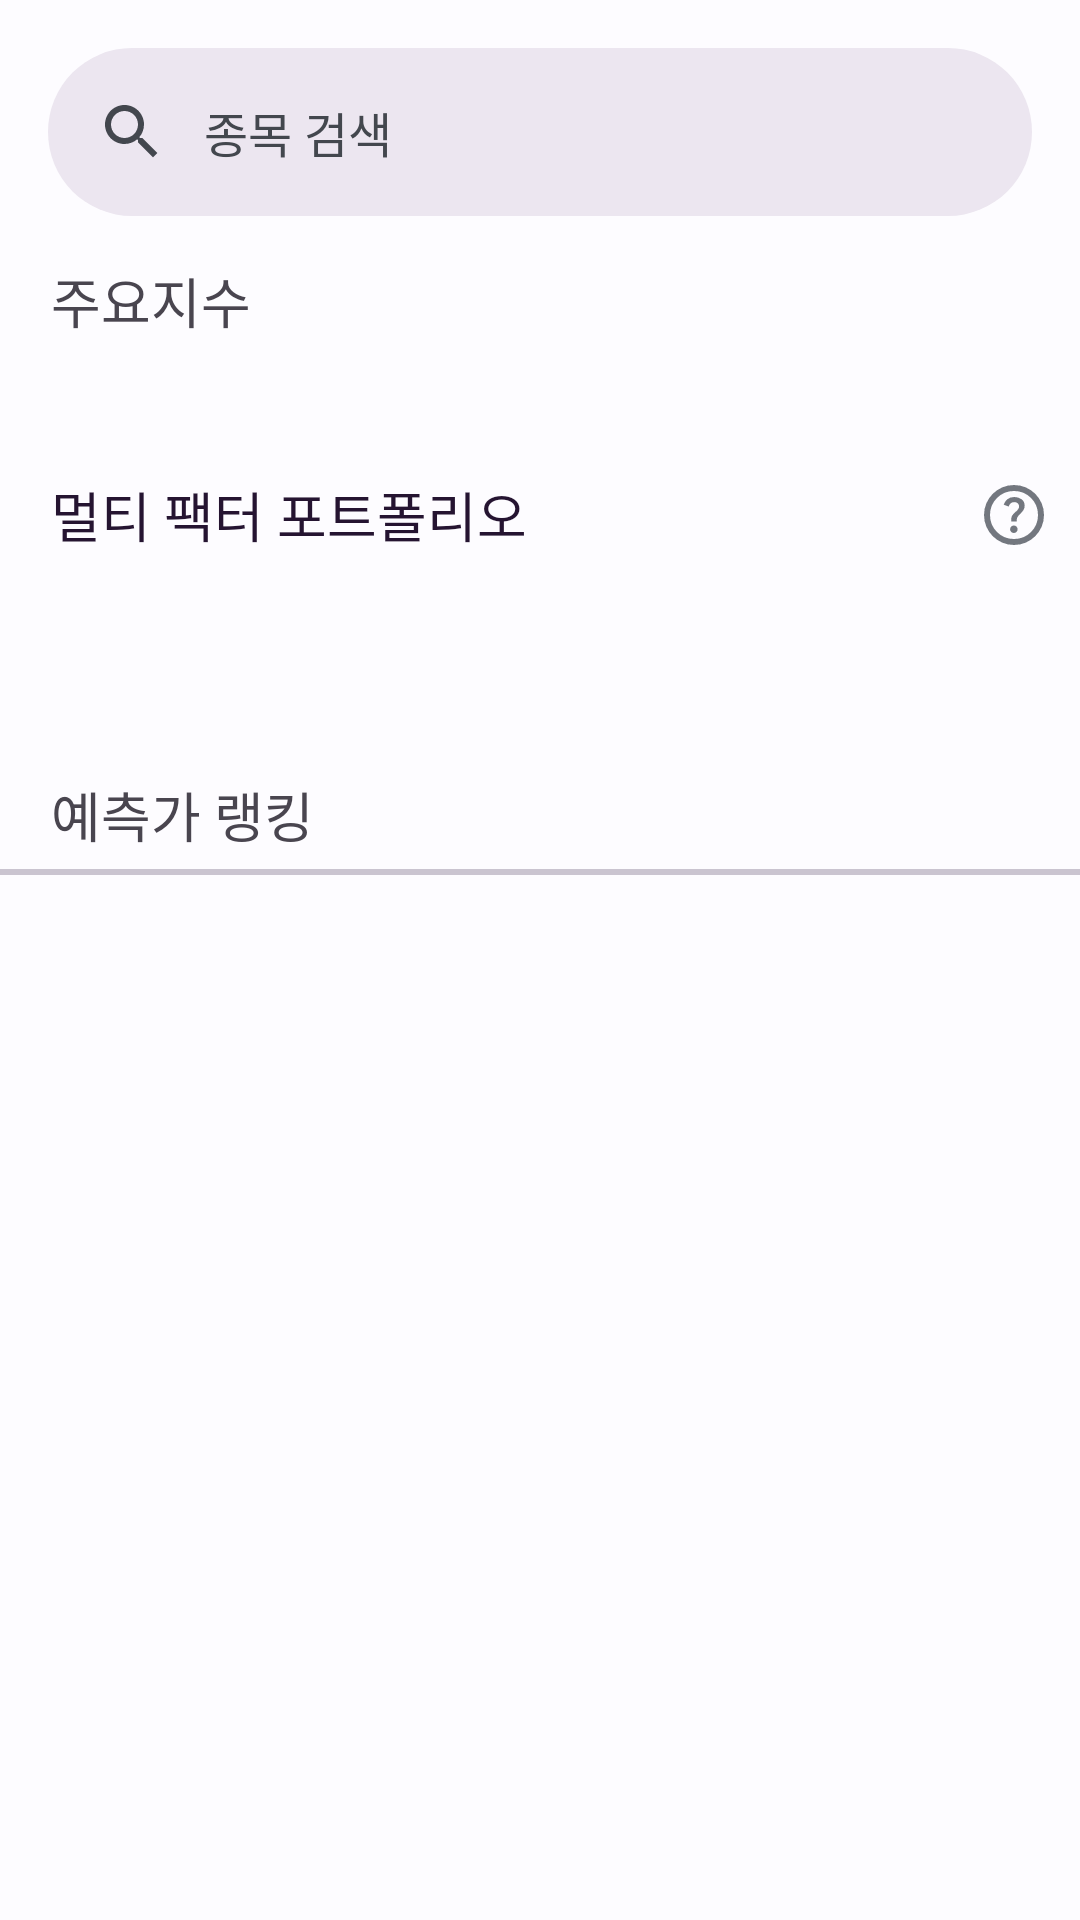

Here is an Android app screen rendered from its layout file. Give the layout XML and the strings, colors and styles it references.
<!-- AndroidManifest.xml: application theme AppTheme -->
<!-- res/layout/fragment_home.xml -->
<?xml version="1.0" encoding="utf-8"?>
<FrameLayout
    android:id="@+id/frameLayout"
    xmlns:android="http://schemas.android.com/apk/res/android"
    xmlns:app="http://schemas.android.com/apk/res-auto"
    xmlns:tools="http://schemas.android.com/tools"
    android:layout_width="match_parent"
    android:layout_height="match_parent"
    tools:context=".home.HomeFragment">

        <androidx.coordinatorlayout.widget.CoordinatorLayout
            android:layout_width="match_parent"
            android:layout_height="match_parent">

            
            <androidx.core.widget.NestedScrollView
                android:id="@+id/nested"
                android:layout_width="match_parent"
                android:layout_height="wrap_content"
                android:fillViewport="true"
                app:layout_behavior="@string/appbar_scrolling_view_behavior">


                <androidx.constraintlayout.widget.ConstraintLayout
                    android:layout_width="match_parent"
                    android:layout_height="match_parent">



                    <TextView
                        android:id="@+id/majorIndexTextView"
                        android:layout_width="wrap_content"
                        android:layout_height="wrap_content"
                        android:layout_marginLeft="17dp"
                        android:text="주요지수"
                        android:textSize="18sp"
                        android:layout_marginTop="15dp"
                        app:layout_constraintStart_toStartOf="parent"
                        app:layout_constraintTop_toTopOf="parent" />

                    <androidx.viewpager2.widget.ViewPager2
                        android:id="@+id/majorIndexViewPager"
                        android:layout_width="match_parent"
                        android:layout_height="wrap_content"
                        android:layout_marginTop="5dp"
                        android:clipChildren="false"
                        android:clipToPadding="false"
                        android:overScrollMode="never"
                        app:layout_constraintTop_toBottomOf="@+id/majorIndexTextView" />
                    
                    <LinearLayout
                        android:id="@+id/majorIndicators"
                        android:layout_width="0dp"
                        android:layout_height="wrap_content"
                        android:layout_marginStart="20dp"
                        android:gravity="center"
                        android:orientation="horizontal"
                        android:padding="15dp"
                        app:layout_constraintBottom_toBottomOf="@id/majorIndexViewPager"
                        app:layout_constraintEnd_toEndOf="parent"
                        app:layout_constraintStart_toStartOf="parent" />

                    <androidx.constraintlayout.widget.ConstraintLayout
                        android:id="@+id/mfCons"
                        android:layout_width="match_parent"
                        android:layout_height="80dp"
                        android:layout_marginTop="30dp"
                        app:layout_constraintTop_toBottomOf="@id/majorIndicators">

                        <TextView
                            android:id="@+id/multiFactor"
                            android:layout_width="wrap_content"
                            android:layout_height="wrap_content"
                            android:layout_marginLeft="17dp"
                            android:text="멀티 팩터 포트폴리오"
                            android:textColor="?attr/colorOnTertiaryContainer"
                            android:textSize="18sp"
                            android:layout_marginTop="10dp"
                            app:layout_constraintStart_toStartOf="parent"
                            app:layout_constraintTop_toTopOf="parent" />
                        <ImageView
                            android:id="@+id/mfHelp"
                            android:layout_width="wrap_content"
                            android:layout_height="0dp"
                            app:layout_constraintTop_toTopOf="@id/multiFactor"
                            app:layout_constraintBottom_toBottomOf="@id/multiFactor"
                            android:src="@drawable/baseline_help_24"
                            app:layout_constraintEnd_toEndOf="parent"
                            android:layout_marginRight="10dp"
                            />
                    </androidx.constraintlayout.widget.ConstraintLayout>



                    <androidx.viewpager2.widget.ViewPager2
                        android:id="@+id/multiFactorViewPager"
                        android:layout_width="match_parent"
                        android:layout_height="wrap_content"
                        android:layout_marginTop="50dp"
                        app:layout_constraintTop_toTopOf="@id/mfCons"
                        android:clipChildren="false"
                        android:clipToPadding="false"
                        android:overScrollMode="never"
                        />
                    
                    <LinearLayout
                        android:id="@+id/mfIndicators"
                        android:layout_width="0dp"
                        android:layout_height="wrap_content"
                        android:layout_marginStart="20dp"
                        android:gravity="center"
                        android:orientation="horizontal"
                        android:padding="15dp"
                        app:layout_constraintTop_toBottomOf="@id/multiFactorViewPager"
                        app:layout_constraintEnd_toEndOf="parent"
                        app:layout_constraintStart_toStartOf="parent" />

                    <TextView
                        android:id="@+id/rankingText"
                        android:layout_width="wrap_content"
                        android:layout_height="wrap_content"
                        android:layout_marginLeft="17dp"
                        android:text="예측가 랭킹"
                        android:textSize="18sp"
                        android:layout_marginTop="30dp"
                        app:layout_constraintStart_toStartOf="parent"
                        app:layout_constraintTop_toBottomOf="@+id/mfIndicators" />
                    <ImageView
                        android:id="@+id/rankingInfo"
                        android:layout_width="wrap_content"
                        android:layout_height="wrap_content"
                        app:layout_constraintEnd_toEndOf="parent"
                        app:layout_constraintBottom_toBottomOf="@id/rankingText"
                        android:layout_marginRight="10dp"
                        android:src="@drawable/baseline_info_24"/>
                    <com.google.android.material.divider.MaterialDivider
                        android:layout_marginTop="5dp"
                        app:layout_constraintTop_toBottomOf="@id/rankingText"
                        android:layout_width="match_parent"
                        android:layout_height="2dp"/>
                    <androidx.recyclerview.widget.RecyclerView
                        android:id="@+id/rankingRecyclerView"
                        android:layout_width="match_parent"
                        android:layout_height="wrap_content"
                        tools:listitem="@layout/item_sub_tab"
                        app:layout_constraintTop_toBottomOf="@+id/rankingText"/>

                </androidx.constraintlayout.widget.ConstraintLayout>

            </androidx.core.widget.NestedScrollView>

            <com.google.android.material.appbar.AppBarLayout
                android:layout_width="match_parent"
                android:layout_height="wrap_content"
                android:background="@color/transparent">
                <androidx.constraintlayout.widget.ConstraintLayout
                    android:layout_width="match_parent"
                    android:layout_height="wrap_content">
                    <com.google.android.material.search.SearchBar
                        android:id="@+id/search_bar"
                        style="@style/Widget.Material3.SearchBar"
                        android:elevation="6dp"
                        android:layout_width="0dp"
                        android:layout_height="wrap_content"
                        android:hint="종목 검색"
                        app:layout_constraintEnd_toStartOf="@id/homeInfo"
                        app:layout_constraintStart_toStartOf="parent"
                        app:layout_constraintTop_toTopOf="parent"
                        />
                    <ImageView
                        android:id="@+id/homeInfo"
                        android:layout_width="40dp"
                        android:layout_marginRight="10dp"
                        android:visibility="gone"
                        android:layout_height="wrap_content"
                        android:src="@drawable/baseline_info_24"
                        app:layout_constraintEnd_toEndOf="parent"
                        app:layout_constraintTop_toTopOf="@id/search_bar"
                        />
                </androidx.constraintlayout.widget.ConstraintLayout>

            </com.google.android.material.appbar.AppBarLayout>

            <com.google.android.material.search.SearchView
                android:id="@+id/searchView"
                android:layout_width="match_parent"
                android:layout_height="match_parent"
                app:layout_anchor="@id/search_bar">
                
                <LinearLayout
                    android:layout_width="match_parent"
                    android:layout_height="wrap_content"
                    android:orientation="vertical">
                    <androidx.recyclerview.widget.RecyclerView
                        android:id="@+id/searchViewRecyclerView"
                        android:layout_width="match_parent"
                        android:layout_height="match_parent"/>
                </LinearLayout>
            </com.google.android.material.search.SearchView>

        </androidx.coordinatorlayout.widget.CoordinatorLayout>

</FrameLayout>
<!-- res/layout/item_sub_tab.xml (included above) -->
<?xml version="1.0" encoding="utf-8"?>
<androidx.constraintlayout.widget.ConstraintLayout xmlns:android="http://schemas.android.com/apk/res/android"
    android:layout_width="match_parent"
    android:layout_height="wrap_content"
    android:padding="15dp"
    xmlns:app="http://schemas.android.com/apk/res-auto"
    xmlns:tools="http://schemas.android.com/tools">

    <TextView
        android:id="@+id/number"
        android:layout_width="wrap_content"
        android:layout_height="0dp"
        app:layout_constraintStart_toStartOf="parent"
        app:layout_constraintTop_toTopOf="@id/stockName"
        app:layout_constraintBottom_toBottomOf="@id/stockName"
        tools:text="1"
        android:textSize="18dp"/>

    <TextView
        android:id="@+id/stockName"
        android:layout_width="wrap_content"
        android:layout_height="wrap_content"
        android:layout_marginLeft="10dp"
        app:layout_constraintTop_toTopOf="parent"
        app:layout_constraintBottom_toBottomOf="parent"
        app:layout_constraintStart_toEndOf="@+id/number"
        app:flow_horizontalBias="0"
        android:textSize="18dp"
        tools:text="삼화제약"/>


    <TextView
        android:id="@+id/price"
        android:layout_width="wrap_content"
        android:layout_height="wrap_content"
        app:layout_constraintEnd_toEndOf="parent"
        app:layout_constraintStart_toStartOf="parent"
        app:layout_constraintTop_toTopOf="parent"
        app:layout_constraintBottom_toBottomOf="parent"
        tools:text="365,000"
        android:textSize="16dp"
        app:layout_constraintHorizontal_bias="0.65"/>

    <ImageView
        android:id="@+id/arrow"
        android:layout_width="wrap_content"
        android:layout_height="wrap_content"
        app:layout_constraintStart_toEndOf="@+id/price"
        app:layout_constraintTop_toTopOf="@id/price"
        app:layout_constraintBottom_toBottomOf="@id/price"
        tools:src="@drawable/baseline_arrow_drop_up_24"
        />

    <TextView
        android:id="@+id/rate"
        android:layout_width="wrap_content"
        android:layout_height="wrap_content"
        app:layout_constraintBottom_toBottomOf="parent"
        app:layout_constraintEnd_toEndOf="parent"
        app:layout_constraintTop_toTopOf="parent"
        tools:text="1.35%"
        android:textSize="16dp"
        />


</androidx.constraintlayout.widget.ConstraintLayout>
<!-- resources referenced by this layout -->
<resources>
  <color name="transparent">#0000ffff</color>
  <!-- drawable baseline_help_24 (drawable) -->
  <vector xmlns:android="http://schemas.android.com/apk/res/android"
      android:width="24dp"
      android:height="24dp"
      android:viewportWidth="960"
      android:viewportHeight="960"
      android:tint="?attr/colorOutline"
      android:autoMirrored="true">
      <path
          android:fillColor="@android:color/white"
          android:pathData="M478,720Q499,720 513.5,705.5Q528,691 528,670Q528,649 513.5,634.5Q499,620 478,620Q457,620 442.5,634.5Q428,649 428,670Q428,691 442.5,705.5Q457,720 478,720ZM442,566L516,566Q516,533 523.5,514Q531,495 566,462Q592,436 607,412.5Q622,389 622,356Q622,300 581,270Q540,240 484,240Q427,240 391.5,270Q356,300 342,342L408,368Q413,350 430.5,329Q448,308 484,308Q516,308 532,325.5Q548,343 548,364Q548,384 536,401.5Q524,419 506,434Q462,473 452,493Q442,513 442,566ZM480,880Q397,880 324,848.5Q251,817 197,763Q143,709 111.5,636Q80,563 80,480Q80,397 111.5,324Q143,251 197,197Q251,143 324,111.5Q397,80 480,80Q563,80 636,111.5Q709,143 763,197Q817,251 848.5,324Q880,397 880,480Q880,563 848.5,636Q817,709 763,763Q709,817 636,848.5Q563,880 480,880ZM480,800Q614,800 707,707Q800,614 800,480Q800,346 707,253Q614,160 480,160Q346,160 253,253Q160,346 160,480Q160,614 253,707Q346,800 480,800ZM480,480Q480,480 480,480Q480,480 480,480Q480,480 480,480Q480,480 480,480Q480,480 480,480Q480,480 480,480Q480,480 480,480Q480,480 480,480Z"/>
  </vector>
  <style name="ThemeOverlay.App.MaterialAlertDialog" parent="ThemeOverlay.Material3.MaterialAlertDialog" />
  <color name="md_theme_light_background">#FDFCFF</color>
  <color name="md_theme_light_primary">#0B61A4</color>
  <color name="md_theme_light_onPrimary">#FFFFFF</color>
  <color name="md_theme_light_primaryContainer">#D2E4FF</color>
  <color name="md_theme_light_onPrimaryContainer">#001C37</color>
  <color name="md_theme_light_secondary">#535F70</color>
  <color name="md_theme_light_onSecondary">#FFFFFF</color>
  <color name="md_theme_light_secondaryContainer">#D7E3F8</color>
  <color name="md_theme_light_onSecondaryContainer">#101C2B</color>
  <color name="md_theme_light_tertiary">#6B5778</color>
  <color name="md_theme_light_onTertiary">#FFFFFF</color>
  <color name="md_theme_light_tertiaryContainer">#F3DAFF</color>
  <color name="md_theme_light_onTertiaryContainer">#251431</color>
  <color name="md_theme_light_error">#BA1A1A</color>
  <color name="md_theme_light_onError">#FFFFFF</color>
  <color name="md_theme_light_errorContainer">#FFDAD6</color>
  <color name="md_theme_light_onErrorContainer">#410002</color>
  <color name="md_theme_light_outline">#73777F</color>
  <color name="md_theme_light_onBackground">#1A1C1E</color>
  <color name="md_theme_light_surface">#FDFCFF</color>
  <color name="md_theme_light_onSurface">#1A1C1E</color>
  <color name="md_theme_light_surfaceVariant">#DFE2EB</color>
  <color name="md_theme_light_onSurfaceVariant">#43474E</color>
  <color name="md_theme_light_inverseSurface">#2F3033</color>
  <color name="md_theme_light_inverseOnSurface">#F1F0F4</color>
  <color name="md_theme_light_inversePrimary">#A0C9FF</color>
</resources>
